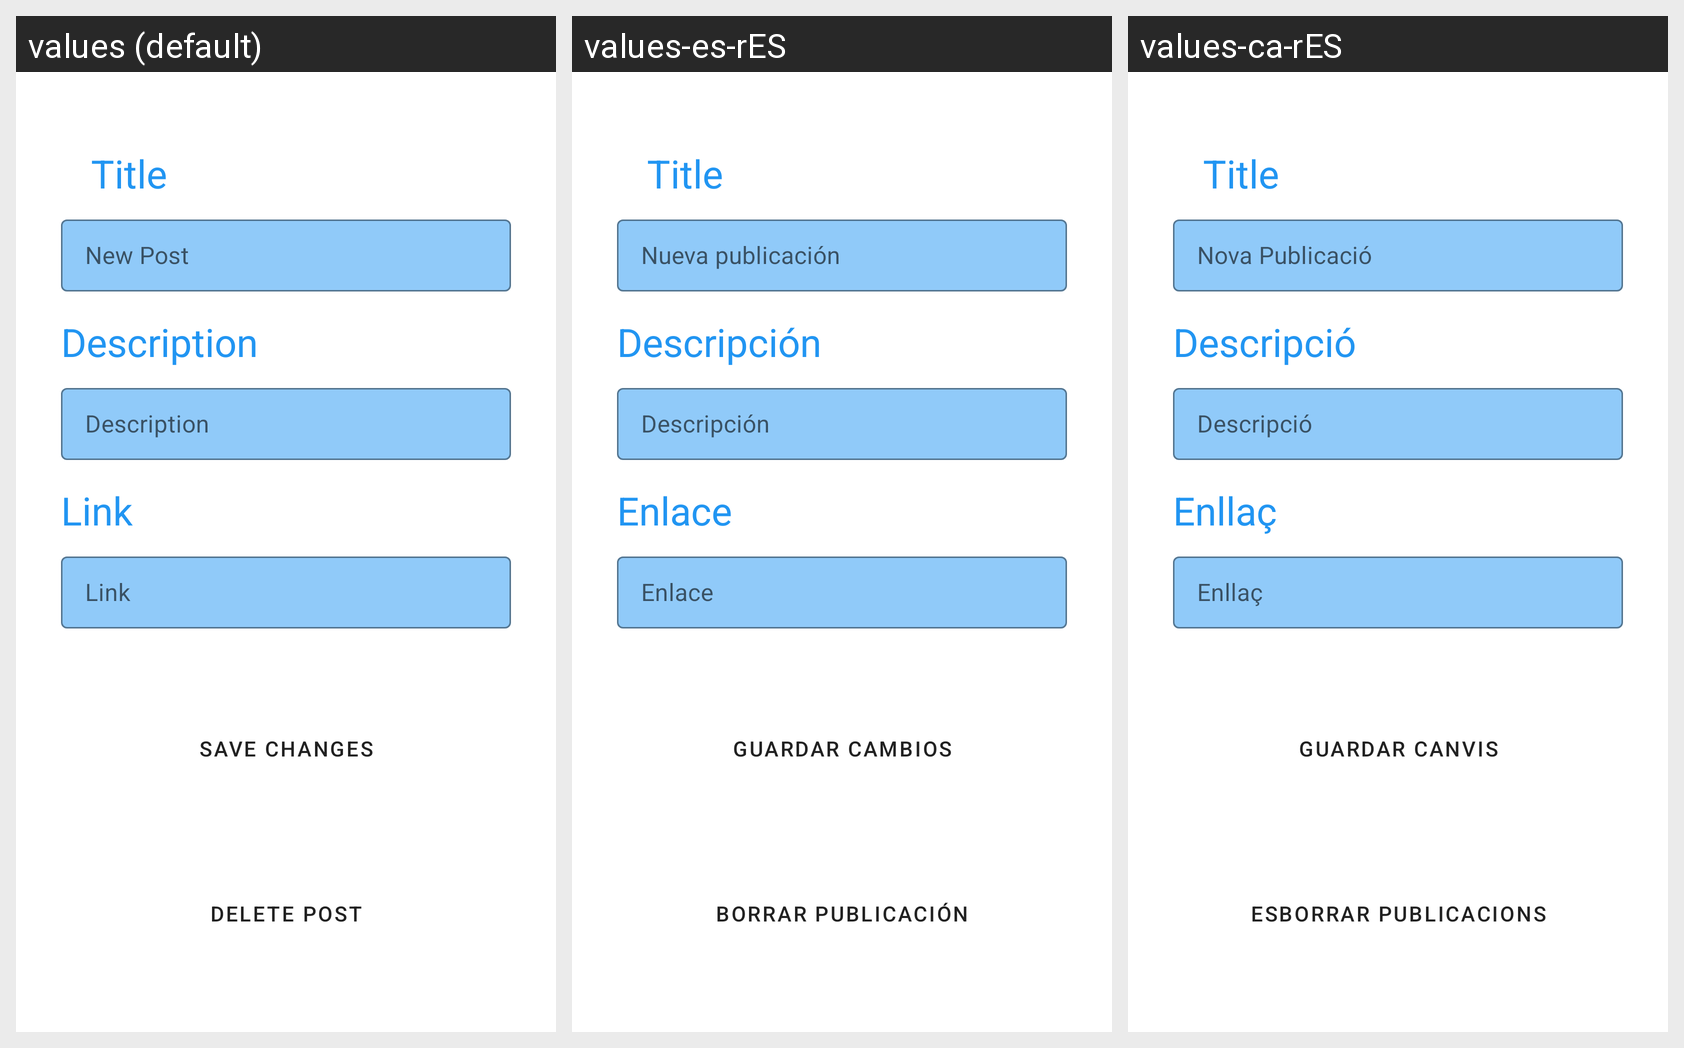

Strings drawn on this Android screen and how each of the app's shown locales translates them:
Android screen res/layout/fragment_admin_mod_post.xml rendered under 3 locales, left to right: values (default), values-es-rES, values-ca-rES. Device: Nexus 5 (rendered at 1080×1920; each locale shown at half size, 540×960, under a caption strip naming it); theme Theme.Fpshare.
Strings drawn on this screen, with the default value and each locale's value (text and hints the layout hard-codes, and strings that could not be matched under every locale, appear in the picture but are not listed):

title_new_post
  values: New Post
  values-es-rES: Nueva publicación
  values-ca-rES: Nova Publicació

description_new_post
  values: Description
  values-es-rES: Descripción
  values-ca-rES: Descripció

link_new_post
  values: Link
  values-es-rES: Enlace
  values-ca-rES: Enllaç

save_changes_profile
  values: save changes
  values-es-rES: Guardar cambios
  values-ca-rES: Guardar Canvis

delete_publi
  values: Delete Post
  values-es-rES: Borrar publicación
  values-ca-rES: Esborrar Publicacions
